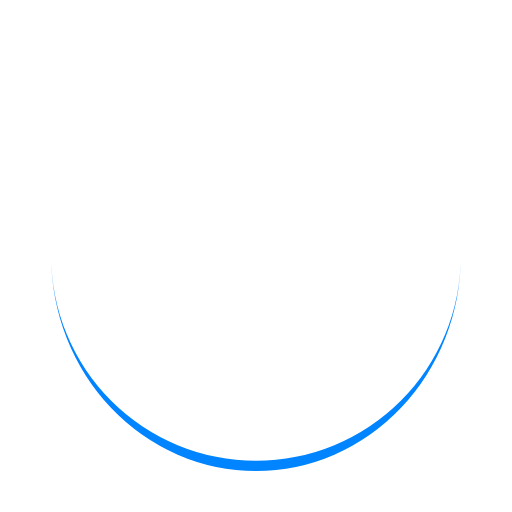
t = 0.00 s
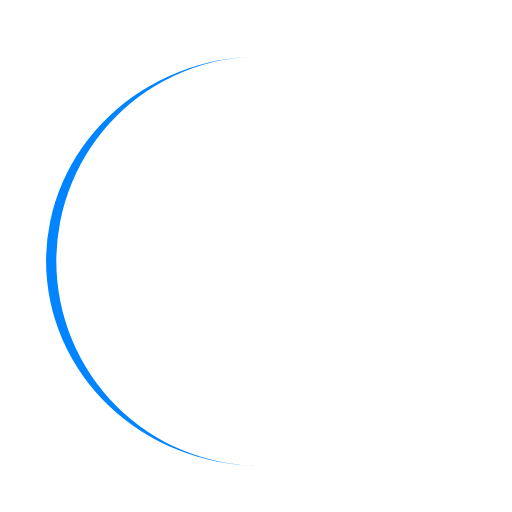
t = 0.25 s
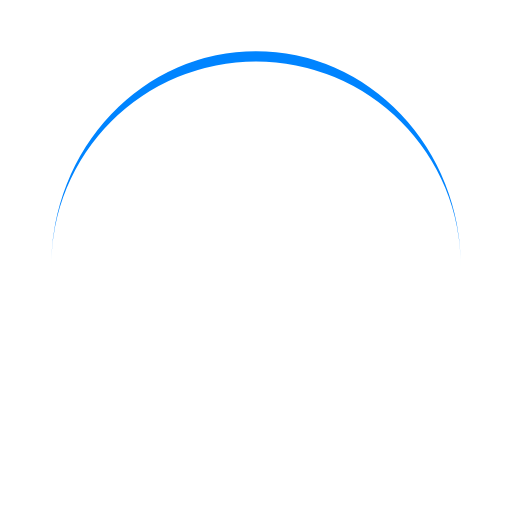
t = 0.50 s
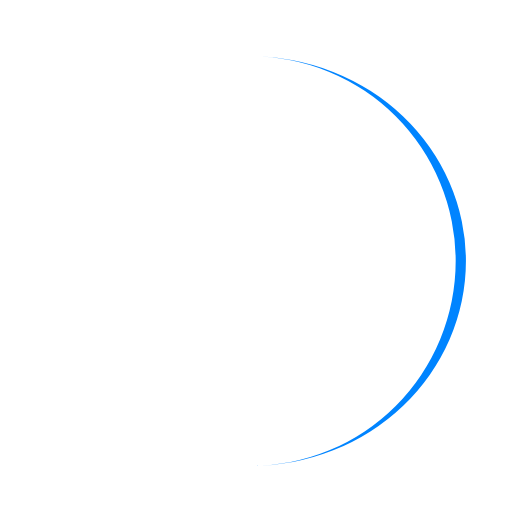
t = 0.75 s

The animated SVG that drew these frames (rendered in a browser with its animation timeline set to each time). Animation: 1 SMIL element (animateTransform=1); one cycle of 1.00 s, repeats indefinitely.

<?xml version="1.0" encoding="utf-8"?>
<svg xmlns="http://www.w3.org/2000/svg" xmlns:xlink="http://www.w3.org/1999/xlink" style="margin: auto; background: none; display: block; shape-rendering: auto;" width="200px" height="200px" viewBox="0 0 100 100" preserveAspectRatio="xMidYMid">
<path d="M10 50A40 40 0 0 0 90 50A40 42 0 0 1 10 50" fill="#0084ff" stroke="none">
  <animateTransform attributeName="transform" type="rotate" dur="1s" repeatCount="indefinite" keyTimes="0;1" values="0 50 51;360 50 51"></animateTransform>
</path>
<!-- [ldio] generated by https://loading.io/ --></svg>